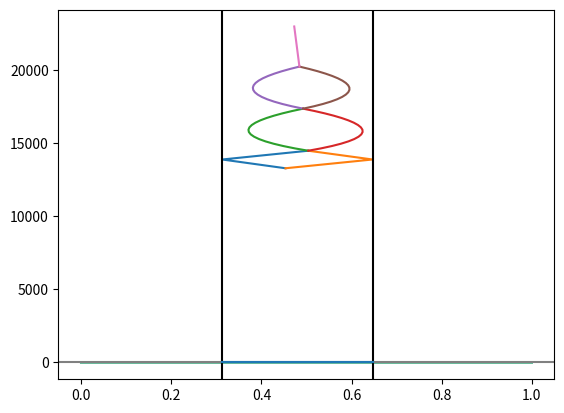

Here is the Python script that generated this plot:

import numpy as np
import matplotlib.pyplot as plt

MTOW = 23000  # [kg] Maximum take off weight
MZFW = 21000  # [kg] Maximum zero fuel weight
OEW = 13600  # [kg] Operational empty weight
MAC = 2.37  # [m]
x_leadingedge = 11.23 # [m]

# Fuselage group; fuselage, horizontal tailplane, vertical tailplane, nose gear

xcg_f = 11.5  # [m]
W_f = 0.248*MTOW  # [kg]
print(f'Fuselage: {W_f} kg, {(xcg_f - x_leadingedge) / MAC * 100} %MAC')

xcg_h = 25.6  # [m]
W_h = 0.018*MTOW  # [kg]
print(f'Horizontal Tail: {W_h} kg, {(xcg_h - x_leadingedge) / MAC * 100} %MAC')

xcg_v = 25  # [m]
W_v = 0.02*MTOW  # [kg]
print(f'Vertical Tail: {W_v} kg, {(xcg_v - x_leadingedge) / MAC * 100} %MAC')

xcg_ng = 1.664  # [m]
W_ng = 0.005*MTOW  # [kg]
print(f'Nose Gear: {W_ng} kg, {(xcg_ng - x_leadingedge) / MAC * 100} %MAC')

xcg_cf = 4.6  # [m]
W_cargof = 600 # [kg]
xcg_cb = 22.9  # [m]
W_cargob = 600 # [kg]

seat_pitch = 0.7366  # [m]
xcg_frontpass = 6  # [m]
n_rows = 18
xcg_backpass = xcg_frontpass + (n_rows-1)*seat_pitch  # [m]
W_2pass = 160  # [kg]

W_fgroup = W_f + W_h + W_v + W_ng + W_cargof + W_cargob + (n_rows)*2*W_2pass
xcg_fgroup = (xcg_f*W_f + xcg_h*W_h + xcg_v*W_v + xcg_ng*W_ng + xcg_cf*W_cargof + xcg_cb*W_cargob + (xcg_backpass + xcg_frontpass)*n_rows*W_2pass)/(W_f + W_h + W_v + W_ng + W_cargof + W_cargob + n_rows*2*W_2pass)  # [m]
xcg_fgroup_mac = (xcg_fgroup - x_leadingedge)/MAC  # [MAC]

W_fgroup_no_cargo = W_f + W_h + W_v + W_ng
xcg_fgroup_no_cargo = (xcg_f*W_f + xcg_h*W_h + xcg_v*W_v + xcg_ng*W_ng)/(W_f + W_h + W_v + W_ng)  # [m]
xcg_fgroup_no_cargo_mac = (xcg_fgroup_no_cargo - x_leadingedge)/MAC  # [MAC]

print(f'Fuselage group: W = {W_fgroup_no_cargo} kg, X_cg = {xcg_fgroup_no_cargo} m, or {xcg_fgroup_no_cargo_mac * 100} %MAC')

# Wing group, wing, main landing gear, propulsion

xcg_w = 12.15  # [m] approximately
W_w = 0.149*MTOW  # [kg]
print(f'Wing: {W_w} kg, {(xcg_w - x_leadingedge) / MAC * 100} %MAC')

xcg_mg = 12.434  # [m]
W_mg = 0.035*MTOW  #[kg]
print(f'Main Gear: {W_mg} kg, {(xcg_mg - x_leadingedge) / MAC * 100} %MAC')

xcg_p = xcg_w - 2.0  # [m]
W_p = 0.103*MTOW  # [kg]
print(f'Propulsion: {W_p} kg, {(xcg_p - x_leadingedge) / MAC * 100} %MAC')

xcg_fuel = xcg_w
W_fuel = MTOW - (W_fgroup + W_w + W_mg + W_p)
print(f'W_fuel: {W_fuel}')

W_wgroup = W_w + W_mg + W_p + W_fuel
xcg_wgroup = (xcg_w*W_w + xcg_mg*W_mg + xcg_p*W_p + xcg_fuel*W_fuel) / (W_w + W_mg + W_p + W_fuel) # [m]
xcg_wgroup_mac = (xcg_wgroup - x_leadingedge)/MAC # [MAC]

W_wgroup_no_fuel = W_w + W_mg + W_p
xcg_wgroup_no_fuel = (xcg_w*W_w + xcg_mg*W_mg + xcg_p*W_p) / (W_w + W_mg + W_p) # [m]
xcg_wgroup_no_fuel_mac = (xcg_wgroup_no_fuel - x_leadingedge) / MAC # [MAC]

print(f'Wing group: W = {W_wgroup_no_fuel} kg, X_cg = {xcg_wgroup_no_fuel} m, or {xcg_wgroup_no_fuel_mac * 100} %MAC')

# x_c.g calculation

xcgOEW = (xcg_w*W_w + xcg_f*W_f + xcg_h*W_h + xcg_v*W_v + xcg_mg*W_mg + xcg_ng*W_ng + xcg_p*W_p)/(W_w + W_f + W_h + W_v + W_mg + W_ng + W_p) # [m]
xcgOEWmac = (xcgOEW - x_leadingedge)/MAC  # [MAC]

print(f'Operational Empty: W = {W_fgroup_no_cargo + W_wgroup_no_fuel} kg, X_cg = {xcgOEW} m, or {xcgOEWmac * 100} %MAC')

W_fixed = W_w + W_f + W_h + W_v + W_mg + W_ng + W_p

xcgMTOW = (xcg_w*W_w + xcg_f*W_f + xcg_h*W_h + xcg_v*W_v + xcg_mg*W_mg + xcg_ng*W_ng + xcg_p*W_p + xcg_fuel*W_fuel + xcg_cf*W_cargof + xcg_cb*W_cargob + (xcg_backpass + xcg_frontpass)*n_rows*W_2pass)/(W_w + W_f + W_h + W_v + W_mg + W_ng + W_p + W_fuel + W_cargof + W_cargob + n_rows*2*W_2pass) # [m]
xcgMTOWmac = (xcgOEW - x_leadingedge)/MAC  # [MAC]
W_MTOW = W_w + W_f + W_h + W_v + W_mg + W_ng + W_p + W_cargof + W_cargob + n_rows*2*W_2pass + W_fuel

def cargoback(W_fixed, xcgOEW):
    W_old = W_fixed
    xcg_old = xcgOEWmac
    xcg_cargob = (xcg_cb - x_leadingedge)/MAC # [m]
    xcg_cargof = (xcg_cf - x_leadingedge)/MAC # [m]
    xcg_carback = [xcg_old]
    W_carback = [W_old]
    xcg_carb = (W_old*xcg_old + W_cargob*xcg_cargob)/(W_old + W_cargob)
    W_carb = W_old + W_cargob
    xcg_carback.append(xcg_carb)
    W_carback.append(W_carb)
    xcg_carf = (W_carb*xcg_carb + W_cargof*xcg_cargof)/(W_carb + W_cargof)
    W_carf = W_carb + W_cargof
    xcg_carback.append(xcg_carf)
    W_carback.append(W_carf)
    return xcg_carback, W_carback

xcg_carback, W_carback = cargoback(W_fixed, xcgOEW)

def cargofront(W_fixed, xcgOEW):
    W_old = W_fixed
    xcg_old = xcgOEWmac
    xcg_cargob = (xcg_cb - x_leadingedge)/MAC  # [m]
    xcg_cargof = (xcg_cf - x_leadingedge)/MAC  # [m]
    xcg_carfront = [xcg_old]
    W_carfront = [W_old]
    xcg_carf = (W_old*xcg_old + W_cargof*xcg_cargof)/(W_old + W_cargof)
    W_carf = W_old + W_cargof
    xcg_carfront.append(xcg_carf)
    W_carfront.append(W_carf)
    xcg_carb = (W_carf*xcg_carf + W_cargob*xcg_cargob)/(W_carf + W_cargob)
    W_carb = W_carf + W_cargob
    xcg_carfront.append(xcg_carb)
    W_carfront.append(W_carb)
    return xcg_carfront, W_carfront

xcg_carfront, W_carfront = cargofront(W_fixed, xcgOEW)

def passforwardwindow(W_carback, xcg_carback, W_2pass, seat_pitch):
    # print(W_carback)
    W_old = W_carback[2]
    xcg_old = xcg_carback[2]
    xcg_p = [(xcg_frontpass - seat_pitch - x_leadingedge)/MAC]
    xcg_list = [xcg_old]
    W_list = [W_old]
    for i in range(1, (n_rows + 1)):
        xcg_p.append(xcg_p[i-1] + seat_pitch/MAC)
        xcg_new = (W_old*xcg_old + W_2pass*xcg_p[i])/(W_old + W_2pass)
        xcg_list.append(xcg_new)
        W_list.append(W_old + W_2pass)
        W_old = W_old + W_2pass
        xcg_old = xcg_new
    return xcg_list, W_list

xcg_passforward, W_passforward = passforwardwindow(W_carback, xcg_carback, W_2pass, seat_pitch)

def passbackwindow(W_carback, xcg_carback, W_2pass, seat_pitch):
    W_old = W_carback[2]
    xcg_old = xcg_carback[2]
    xcg_p = [(xcg_backpass + seat_pitch - x_leadingedge)/MAC]
    xcg_list = [xcg_old]
    W_list = [W_old]
    for i in range(1, (n_rows + 1)):
        xcg_p.append(xcg_p[i-1] - seat_pitch/MAC)
        xcg_new = (W_old*xcg_old + W_2pass*xcg_p[i])/(W_old + W_2pass)
        xcg_list.append(xcg_new)
        W_list.append(W_old + W_2pass)
        W_old = W_old + W_2pass
        xcg_old = xcg_new
    return xcg_list, W_list

xcg_passback, W_passback = passbackwindow(W_carback, xcg_carback, W_2pass, seat_pitch)

def passforwardaisle(W_passforward, xcg_passforward, W_2pass, seat_pitch):
    W_old = W_passforward[-1]
    xcg_old = xcg_passforward[-1]
    xcg_p = [(xcg_frontpass - seat_pitch - x_leadingedge)/MAC]
    xcg_list = [xcg_old]
    W_list = [W_old]
    for i in range(1, (n_rows + 1)):
        xcg_p.append(xcg_p[i-1] + seat_pitch/MAC)
        xcg_new = (W_old*xcg_old + W_2pass*xcg_p[i])/(W_old + W_2pass)
        xcg_list.append(xcg_new)
        W_list.append(W_old + W_2pass)
        W_old = W_old + W_2pass
        xcg_old = xcg_new
    return xcg_list, W_list

xcg_passforwardaisle, W_passforwardaisle = passforwardaisle(W_passforward, xcg_passforward, W_2pass, seat_pitch)

def passbackaisle(W_passforward, xcg_passforward, W_2pass, seat_pitch):
    W_old = W_passforward[-1]
    xcg_old = xcg_passforward[-1]
    xcg_p = [(xcg_backpass + seat_pitch - x_leadingedge)/MAC]
    xcg_list = [xcg_old]
    W_list = [W_old]
    for i in range(1, (n_rows + 1)):
        xcg_p.append(xcg_p[i-1] - seat_pitch/MAC)
        xcg_new = (W_old*xcg_old + W_2pass*xcg_p[i])/(W_old + W_2pass)
        xcg_list.append(xcg_new)
        W_list.append(W_old + W_2pass)
        W_old = W_old + W_2pass
        xcg_old = xcg_new
    return xcg_list, W_list

xcg_passbackaisle, W_passbackaisle = passbackaisle(W_passforward, xcg_passforward, W_2pass, seat_pitch)

def fuel(xcg_passbackaisle, W_passbackaisle):
    W_old = W_passbackaisle[-1]
    xcg_old = xcg_passbackaisle[-1]
    xcg_fuel = (xcg_w - x_leadingedge)/MAC # [m]
    W_fueltotal = [W_old]
    xcg_fueltotal = [xcg_old]
    xcg_total = (W_passbackaisle[-1]*xcg_passbackaisle[-1] + W_fuel*xcg_fuel)/(W_passbackaisle[-1] + W_fuel)
    W_total = W_passbackaisle[-1] + W_fuel
    xcg_fueltotal.append(xcg_total)
    W_fueltotal.append(W_total)
    return xcg_fueltotal, W_fueltotal

xcg_fueltotal, W_fueltotal = fuel(xcg_passbackaisle, W_passbackaisle)

# Calculate min and max cg position

xcg_min_list = [min(xcg_carfront), min(xcg_carback), min(xcg_passforward), min(xcg_passback), min(xcg_passforwardaisle), min(xcg_passbackaisle), min(xcg_fueltotal)]
xcg_max_list = [max(xcg_carfront), max(xcg_carback), max(xcg_passforward), max(xcg_passback), max(xcg_passforwardaisle), max(xcg_passbackaisle), max(xcg_fueltotal)]
xcg_min = min(xcg_min_list)
xcg_max = max(xcg_max_list)

plt.plot(xcg_carfront, W_carfront)
plt.plot(xcg_carback, W_carback)
plt.plot(xcg_passforward, W_passforward)
plt.plot(xcg_passback, W_passback)
plt.plot(xcg_passforwardaisle, W_passforwardaisle)
plt.plot(xcg_passbackaisle, W_passbackaisle)
plt.plot(xcg_fueltotal, W_fueltotal)
plt.show()


# Stick-fixed static stability diagram

S = 61.0/(MAC*MAC)
Snet = (61.0 - 8.94)/(MAC*MAC)  # approsimately
b = 27.05  # [m]
AR = b**2/S
bh = 8  # [m] approximately
CLah = 1.2  # CLah : the higher, the more stable.
CL_alpha_Ah = 3.0  # the higher, the less stable.
deda = 4/(AR + 2)  # de/ da: the higher, the less stable.
lh = 13.5/MAC  # lh: the higher, the more stable.
c = 1
Vh = 138.89/MAC
V = 138.89/MAC  # Vh/V: the higher, the more stable.
VhV = Vh/V
xac_w = (xcg_w - x_leadingedge)/MAC #this is (Xac)w not Xac for tailless aircraft!
xac_f1 = 1 #opvulling hier zijn formules voor
xac_f2 = 1 #opvulling
xac_n = 1 #opvulling
xac = xac_w + xac_f1 + xac_f2 +xac_n
# Stability curve

x_cg = np.linspace(0, 1, 2)
ShS_stable = x_cg/(CLah*(1-deda)*lh*VhV**2/(CL_alpha_Ah*c)) - (xac-0.05)/(CLah*(1-deda)*lh*VhV**2/(CL_alpha_Ah*c))
ShS_limit = x_cg/(CLah*(1-deda)*lh*VhV**2/(CL_alpha_Ah*c)) - xac/(CLah*(1-deda)*lh*VhV**2/(CL_alpha_Ah*c))

# Control curve

# CLh = -0.5  # Controllable
Cmac = -0.6  # not controllable
CLAh = 1.5  # not controllable

Sh = 1
ShS = Sh/S
CLh = (Cmac + CLAh*(xcg_fueltotal[-1] - xac)/c)*c/(ShS*lh)
ShS_control = x_cg/(CLh*lh*VhV**2/(CLAh*c)) + (Cmac/CLAh - xac)/(CLh*lh*VhV**2/(CLAh*c))
ShS_control_0 = xac - Cmac/CLAh

ShS_control_min = xcg_min/(CLh*lh*VhV**2/(CLAh*c)) + (Cmac/CLAh - xac)/(CLh*lh*VhV**2/(CLAh*c))

xcg_range = np.linspace(xcg_min, xcg_max, 2)
ycg_range = [ShS_control_min, ShS_control_min]

plt.plot(x_cg, ShS_stable)
plt.plot(x_cg, ShS_limit)
plt.plot(x_cg, ShS_control)
plt.axvline(xcg_max, color='black')
plt.axvline(xcg_min, color='black')
# plt.axvline(xac, color='red')
# plt.axvline(ShS_control_0, color='blue')
plt.axhline(y=0, color='grey')
plt.plot(xcg_range, ycg_range)
plt.show()


